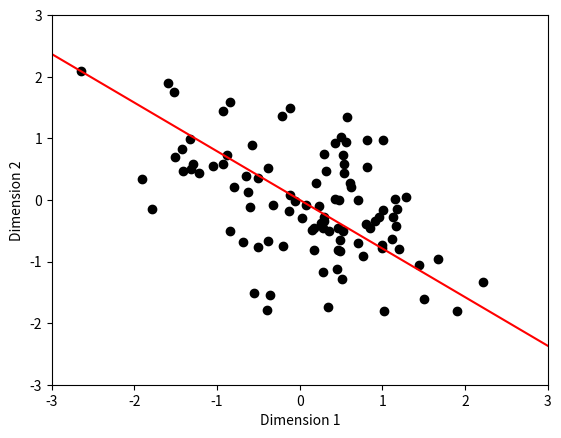

Recreate this plot in Python.
#!/usr/bin/env python3
# -*- coding: utf-8 -*-
"""
Created on Fri Jan 10 09:06:01 2020

[redacted]
"""

import numpy as np
import matplotlib.pyplot as plt

ntrial = 100
lrate, ndim = 0.1, 2
w = np.random.randn(2,ntrial)
sigma = np.array([[1, -0.7], [-0.7, 1.0]])
X = np.linalg.cholesky(sigma) # appropriate transformation matrix given covariance sigma
data = np.ndarray((ntrial,ndim))
fig, axs = plt.subplots(1)
for loop in range(1, ntrial):
    sample = np.dot(X,np.random.randn(ndim))
    data[loop] = sample
    y = np.dot(w[:,loop-1],sample)
    axs.scatter(sample[0], sample[1],c = "black")
    #w[:,loop] = w[:,loop-1] + lrate*(sample*y-(y**2)*w[:,loop]) # oja's rule
    w[:,loop] = w[:,loop-1] + lrate*sample*y # explicit normalization
    w[:,loop] = w[:,loop]/np.linalg.norm(w[:,loop])

# plot stuff
stretch = 5
axs.set_xlim(-3, +3)
axs.set_ylim(-3, +3)
axs.set_xlabel("Dimension 1")
axs.set_ylabel("Dimension 2")
axs.plot(stretch*np.array([-w[0, ntrial-1], w[0, ntrial-1]]), stretch*np.array([-w[1, ntrial-1], w[1, ntrial-1]]), c = "red")
print(np.cov(data, rowvar = False)) # to check if data structure is correct; should be similar to sigma